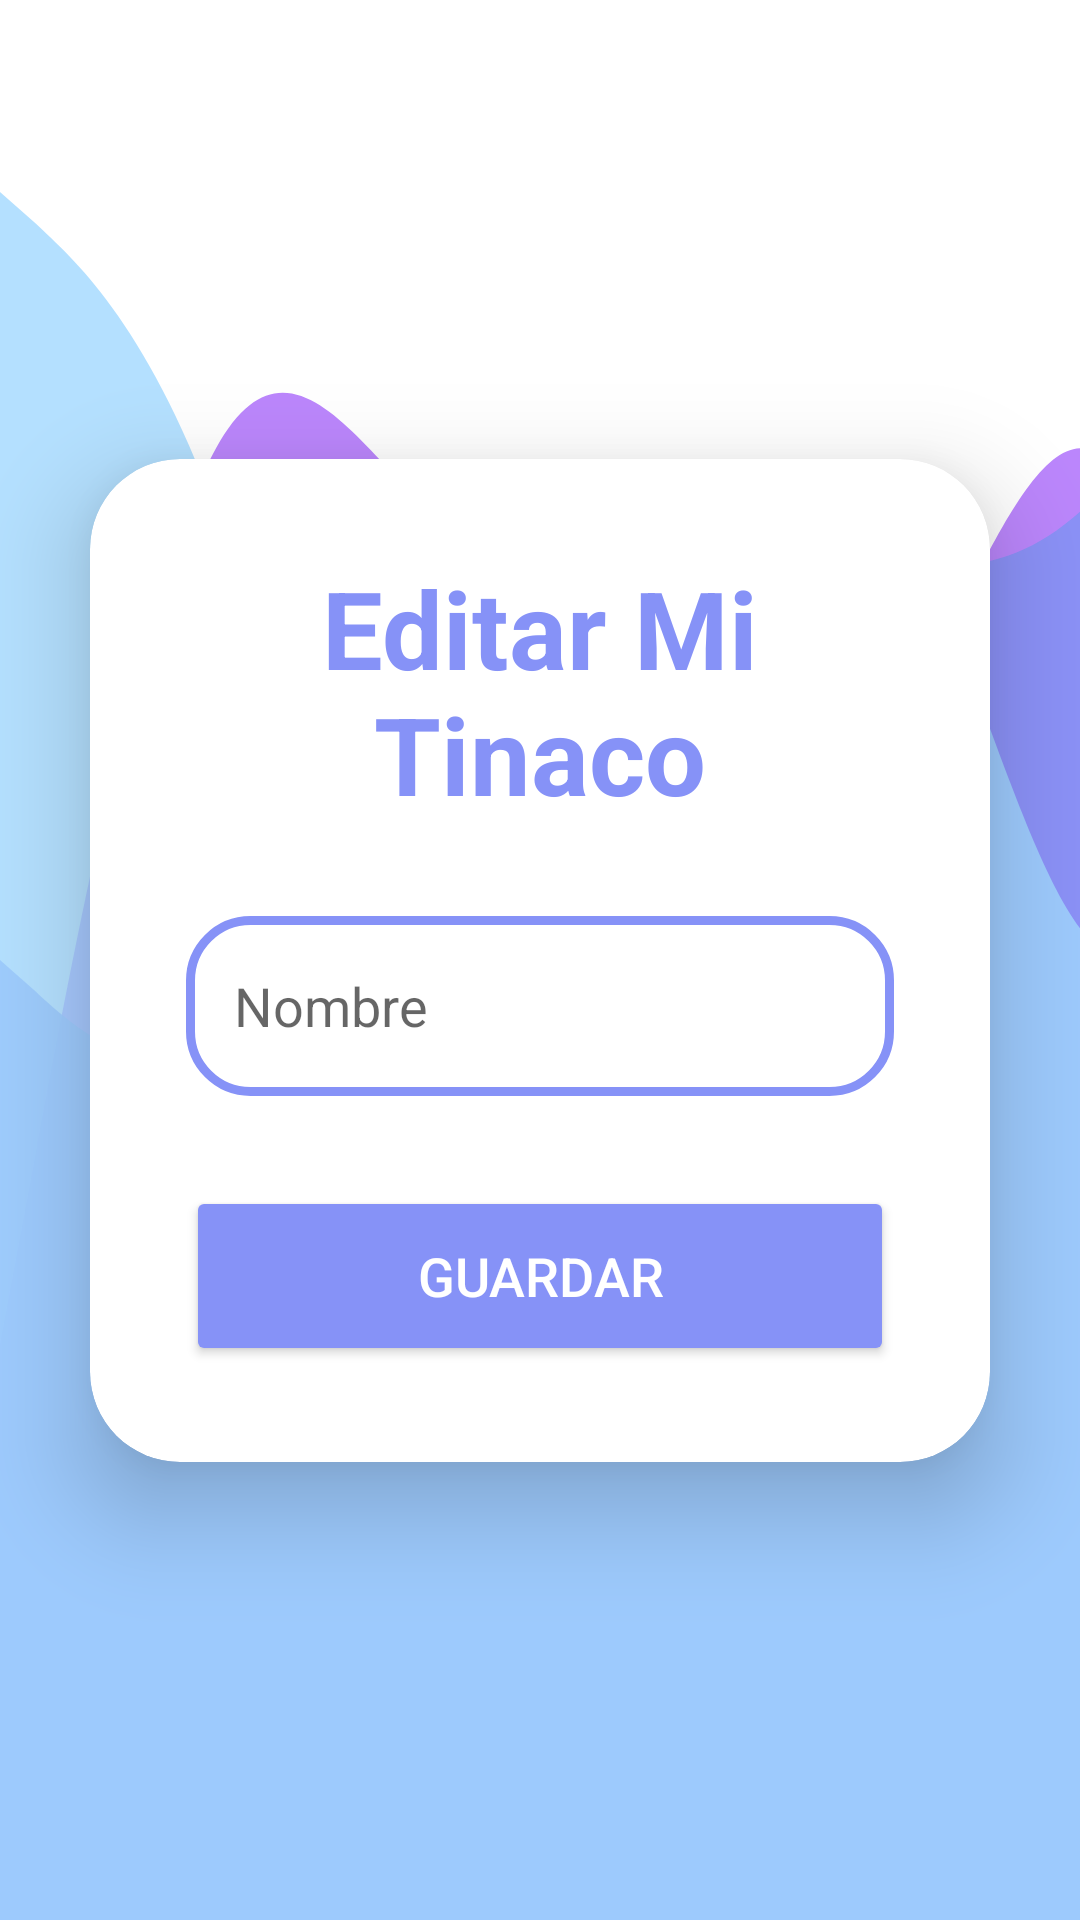

This screen was rendered from an Android layout file. Write that file and the resources it references.
<!-- AndroidManifest.xml: application theme Theme.Integradora -->
<!-- res/layout/activity_edit_tinaco_dialog.xml -->
<androidx.constraintlayout.widget.ConstraintLayout
    xmlns:android="http://schemas.android.com/apk/res/android"
    xmlns:app="http://schemas.android.com/apk/res-auto"
    xmlns:tools="http://schemas.android.com/tools"
    android:layout_width="match_parent"
    android:layout_height="match_parent"
    android:background="@drawable/wave8"
    tools:context=".Cosas.Dialog.EditTinacoDialogActivity">

    <ImageView
        android:id="@+id/iconback"
        android:layout_width="42dp"
        android:layout_height="42dp"
        android:layout_marginTop="12dp"
        android:src="@drawable/ic_back"
        app:layout_constraintEnd_toEndOf="parent"
        app:layout_constraintHorizontal_bias="0.043"
        app:layout_constraintStart_toStartOf="parent"
        app:layout_constraintTop_toTopOf="parent" />

    <androidx.cardview.widget.CardView
        android:layout_width="0dp"
        android:layout_height="wrap_content"
        android:layout_margin="30dp"
        app:cardCornerRadius="30dp"
        app:cardElevation="20dp"
        app:layout_constraintBottom_toBottomOf="parent"
        app:layout_constraintEnd_toEndOf="parent"
        app:layout_constraintStart_toStartOf="parent"
        app:layout_constraintTop_toTopOf="parent">

        <LinearLayout
            android:layout_width="match_parent"
            android:layout_height="wrap_content"
            android:orientation="vertical"
            android:padding="32dp">

            
            <TextView
                android:id="@+id/editProfileTitle"
                android:layout_width="match_parent"
                android:layout_height="wrap_content"
                android:text="@string/editar_mi_tinaco"
                android:textAlignment="center"
                android:textColor="@color/purple"
                android:textSize="36sp"
                android:textStyle="bold"
                android:layout_marginBottom="20dp" />
            <EditText
                android:id="@+id/edit_name"
                android:layout_width="match_parent"
                android:layout_height="60dp"
                android:layout_marginTop="10dp"
                android:background="@drawable/custom_edittext"
                android:hint="Nombre"
                android:paddingStart="16dp"
                android:paddingEnd="16dp"
                android:paddingTop="12dp"
                android:paddingBottom="12dp"
                android:textColor="@color/black"
                android:inputType="text"
                android:maxLength="40"
                android:singleLine="true"
                android:scrollHorizontally="true" />

            <Button
                android:id="@+id/saveButton"
                android:layout_width="match_parent"
                android:layout_height="60dp"
                android:layout_marginTop="30dp"
                android:backgroundTint="@color/purple"
                android:text="@string/guardar"
                android:textSize="18sp"
                android:textColor="@android:color/white" />
        </LinearLayout>
    </androidx.cardview.widget.CardView>

</androidx.constraintlayout.widget.ConstraintLayout>
<!-- resources referenced by this layout -->
<resources>
  <color name="black">#FF000000</color>
  <color name="purple">#8692f7</color>
  <!-- drawable custom_edittext (drawable) -->
  <?xml version="1.0" encoding="utf-8"?>
  <shape xmlns:android="http://schemas.android.com/apk/res/android"
      android:shape="rectangle">
  
      
      <solid android:color="@android:color/white" />
  
      
      <stroke
          android:width="3dp"
          android:color="@color/purple" />
  
      
      <corners android:radius="20dp" />
  
  </shape>
  <!-- drawable wave8: vector/xml drawable (drawable, 4697 chars, omitted) -->
  <string name="editar_mi_tinaco">Editar Mi Tinaco</string>
  <string name="guardar">Guardar</string>
  <style name="Theme.Integradora" parent="Theme.MaterialComponents.Light.DarkActionBar">
          
          <item name="colorPrimary">@color/purple_500</item>
          <item name="colorPrimaryVariant">@color/purple_700</item>
          <item name="colorOnPrimary">@color/white</item>
          
          <item name="colorSecondary">@color/teal_200</item>
          <item name="colorSecondaryVariant">@color/teal_700</item>
          <item name="colorOnSecondary">@color/black</item>
          
          <item name="android:statusBarColor">?attr/colorPrimaryVariant</item>
          
      </style>
  <color name="purple_500">#FF6200EE</color>
  <color name="purple_700">#FF3700B3</color>
  <color name="white">#FFFFFFFF</color>
  <color name="teal_200">#FF03DAC5</color>
  <color name="teal_700">#FF018786</color>
</resources>
